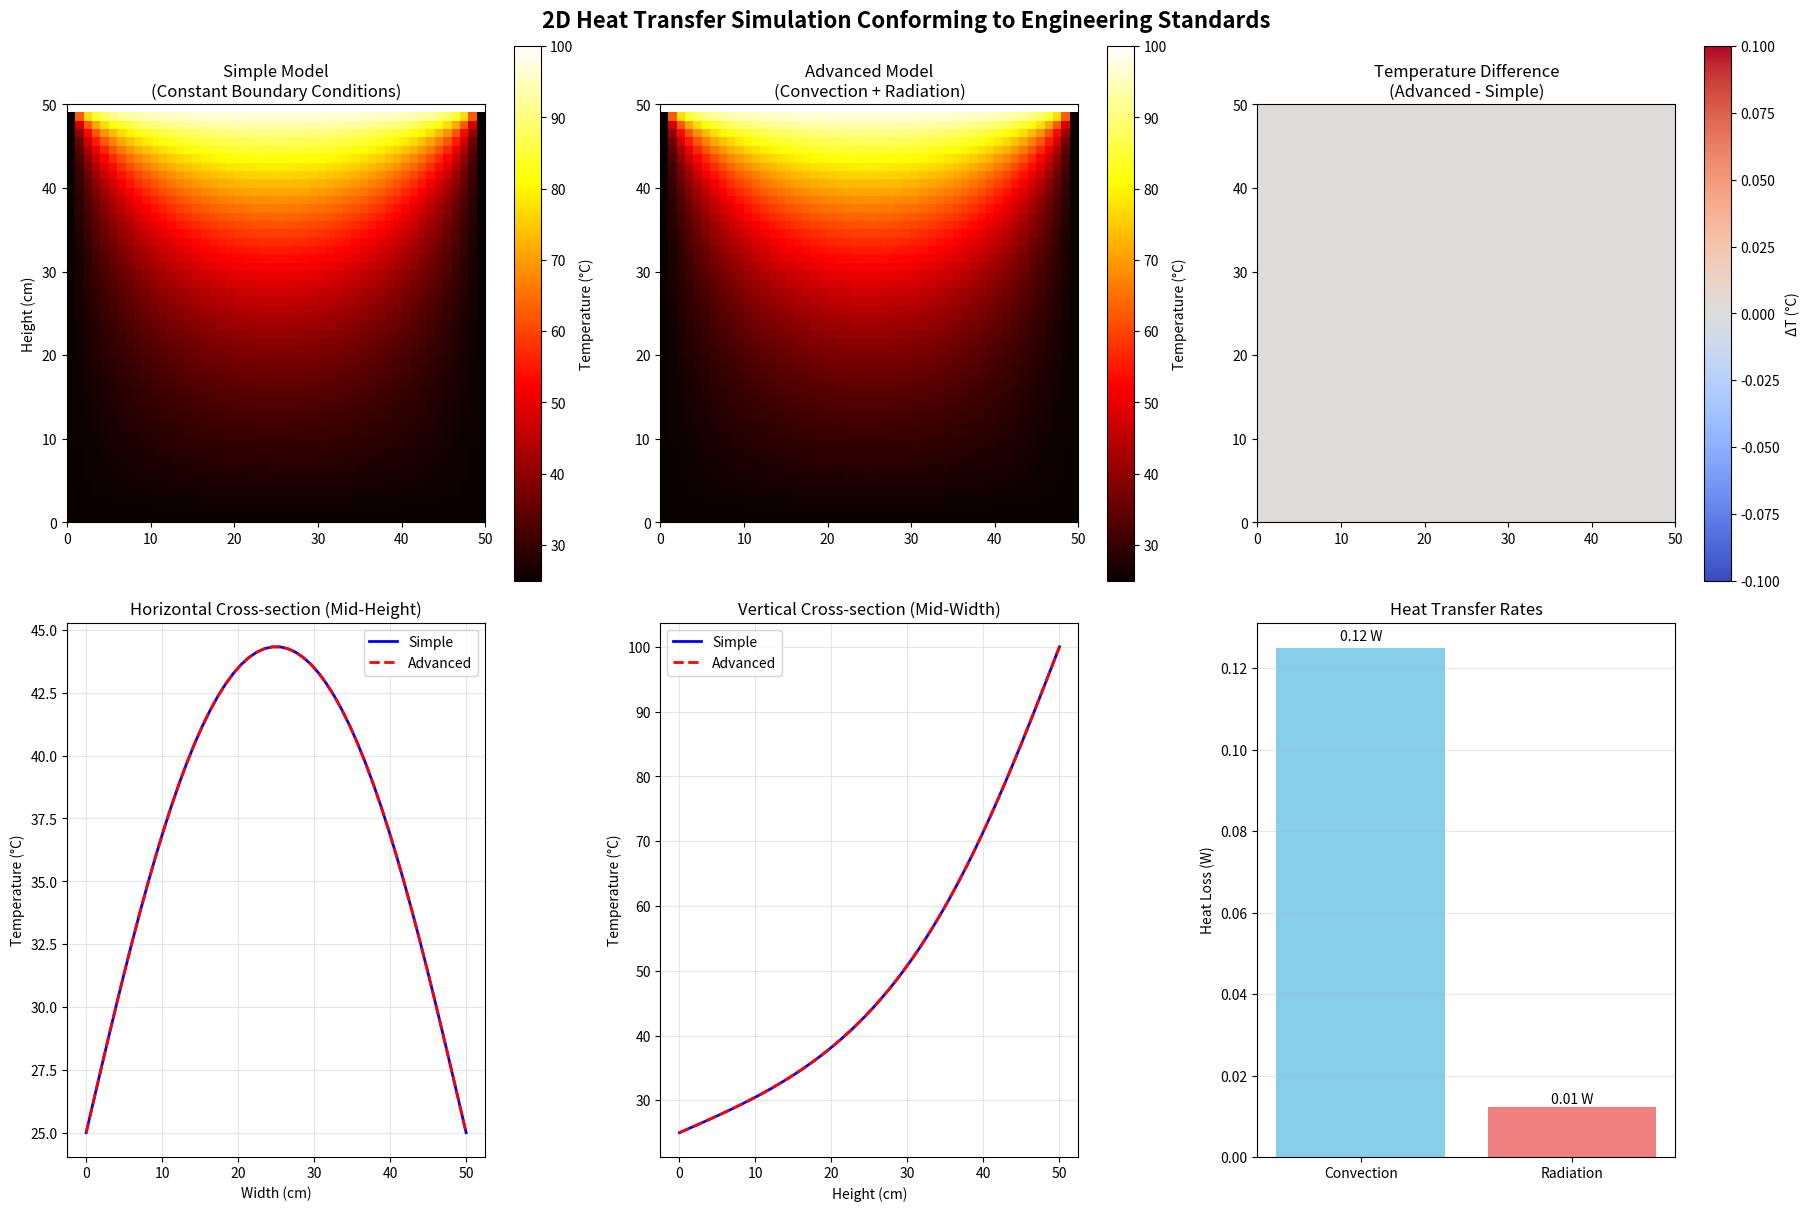

The matplotlib source for this figure:
import numpy as np
import matplotlib.pyplot as plt
import time

class HeatTransferSimulation:
    # 2D heat transfer simulation conforming to engineering standards
    # - Includes Conduction, Convection, and Radiation effects
    # - Realistic material properties and boundary conditions
    # - Optimized for engineering applications

    def __init__(self):
        # Geometric parameters
        self.WIDTH = 50   # Number of grid points
        self.HEIGHT = 50  # Number of grid points
        self.L_W = 0.5    # Width (m)
        self.L_H = 0.5    # Height (m)
        self.thickness = 0.005  # Plate thickness (5mm)

        # Grid spacing
        self.DX = self.L_W / (self.WIDTH - 1)
        self.DY = self.L_H / (self.HEIGHT - 1)

        # Aluminum material properties (engineering values)
        self.k = 237      # Thermal conductivity (W/m·K)
        self.rho = 2700   # Density (kg/m³)
        self.cp = 900     # Specific heat (J/kg·K)
        self.ALPHA = self.k / (self.rho * self.cp)  # Thermal diffusivity
        self.emissivity = 0.09  # Emissivity for aluminum (polished)

        # Environmental conditions
        self.T_ambient = 25.0     # Ambient temperature (°C)
        self.T_hot_surface = 100.0  # Hot surface temperature (°C)

        # Heat transfer coefficients (engineering values)
        self.h_natural_conv = 8.0   # Natural convection (W/m²·K) - horizontal plate
        self.h_forced_conv = 25.0   # Forced convection (W/m²·K) - if airflow present

        # Stefan-Boltzmann constant
        self.sigma = 5.67e-8  # W/(m²·K⁴)

        # Time step - for stability
        self.DT = 0.2 * min(self.DX**2, self.DY**2) / self.ALPHA

        # Convergence criteria
        self.CONVERGENCE_THRESHOLD = 1e-4
        self.MAX_ITERATIONS = 50000

        print(f"Simulation Parameters:")
        print(f"- Thermal diffusivity: {self.ALPHA:.2e} m²/s")
        print(f"- Time step: {self.DT:.2e} s")
        print(f"- Grid resolution: {self.DX*1000:.2f} mm")
        print(f"- Natural convection h: {self.h_natural_conv} W/m²·K")

    def calculate_convection_heat_flux(self, T_surface):
        # Calculate convective heat flux
        return self.h_natural_conv * (T_surface - self.T_ambient)

    def calculate_radiation_heat_flux(self, T_surface):
        # Calculate radiative heat flux (Stefan-Boltzmann)
        T_s_K = T_surface + 273.15  # Convert to Kelvin
        T_amb_K = self.T_ambient + 273.15
        return self.emissivity * self.sigma * (T_s_K**4 - T_amb_K**4)

    def apply_convection_boundary(self, grid, i, j):
        # Apply convection boundary condition
        # Newton's law of cooling: -k(∂T/∂n) = h(T - T_ambient)
        q_conv = self.calculate_convection_heat_flux(grid[i, j])
        q_rad = self.calculate_radiation_heat_flux(grid[i, j])
        total_heat_flux = q_conv + q_rad

        # Convert heat flux to temperature change
        return total_heat_flux / (self.k / self.DX)

    def run_simulation(self, use_convection_radiation=True):
        # Main simulation loop
        # Initial temperature grid
        grid = np.full((self.HEIGHT, self.WIDTH), self.T_ambient)
        grid_prev = grid.copy()

        # Hot surface (top edge)
        grid[-1, :] = self.T_hot_surface

        print(f"\n{'='*60}")
        print("2D HEAT TRANSFER SIMULATION STARTED")
        print(f"Convection/Radiation: {'ON' if use_convection_radiation else 'OFF'}")
        print(f"{'='*60}")

        start_time = time.time()
        iteration = 0
        max_change = float('inf')

        while max_change > self.CONVERGENCE_THRESHOLD and iteration < self.MAX_ITERATIONS:
            # 2D heat equation for internal points
            grid[1:-1, 1:-1] = grid[1:-1, 1:-1] + self.ALPHA * self.DT * (
                (grid[2:, 1:-1] - 2 * grid[1:-1, 1:-1] + grid[:-2, 1:-1]) / self.DY**2 +
                (grid[1:-1, 2:] - 2 * grid[1:-1, 1:-1] + grid[1:-1, :-2]) / self.DX**2
            )

            if use_convection_radiation:
                # Convection + Radiation boundary conditions
                # Bottom edge (cooling surface)
                for j in range(1, self.WIDTH-1):
                    heat_loss = self.apply_convection_boundary(grid, 0, j)
                    grid[0, j] -= heat_loss * self.DT / (self.rho * self.cp * self.thickness)

                # Side edges
                for i in range(1, self.HEIGHT-1):
                    # Left edge
                    heat_loss = self.apply_convection_boundary(grid, i, 0)
                    grid[i, 0] -= heat_loss * self.DT / (self.rho * self.cp * self.thickness)

                    # Right edge
                    heat_loss = self.apply_convection_boundary(grid, i, -1)
                    grid[i, -1] -= heat_loss * self.DT / (self.rho * self.cp * self.thickness)
            else:
                # Constant temperature boundary conditions (original)
                grid[0, :] = self.T_ambient   # Bottom
                grid[:, 0] = self.T_ambient   # Left
                grid[:, -1] = self.T_ambient  # Right

            # Top edge always at constant temperature
            grid[-1, :] = self.T_hot_surface

            # Convergence check
            max_change = np.max(np.abs(grid - grid_prev))
            grid_prev = grid.copy()

            if iteration % 2000 == 0 and iteration > 0:
                avg_temp = np.mean(grid)
                max_temp = np.max(grid)
                print(f"Iter: {iteration:5d} | Max Change: {max_change:.6f}°C | "
                      f"Avg.Temp: {avg_temp:.1f}°C | Max.Temp: {max_temp:.1f}°C")

            iteration += 1

        end_time = time.time()

        print(f"\n{'='*60}")
        print("SIMULATION COMPLETED")
        print(f"{'='*60}")
        print(f"Total iterations: {iteration}")
        print(f"Convergence: {max_change:.2e}°C")
        print(f"Simulation time: {end_time - start_time:.2f} seconds")
        print(f"Average temperature: {np.mean(grid):.2f}°C")
        print(f"Minimum temperature: {np.min(grid):.2f}°C")
        print(f"Maximum temperature: {np.max(grid):.2f}°C")

        return grid

    def calculate_heat_transfer_rates(self, grid):
        # Calculate heat transfer rates
        total_conv_loss = 0
        total_rad_loss = 0

        # Surface area calculations
        area_element = self.DX * self.DY

        # Bottom surface (cooling)
        for j in range(self.WIDTH):
            T_surf = grid[0, j]
            conv_flux = self.calculate_convection_heat_flux(T_surf)
            rad_flux = self.calculate_radiation_heat_flux(T_surf)

            total_conv_loss += conv_flux * area_element
            total_rad_loss += rad_flux * area_element

        # Side surfaces
        for i in range(self.HEIGHT):
            # Left surface
            T_surf = grid[i, 0]
            conv_flux = self.calculate_convection_heat_flux(T_surf)
            rad_flux = self.calculate_radiation_heat_flux(T_surf)
            total_conv_loss += conv_flux * area_element
            total_rad_loss += rad_flux * area_element

            # Right surface
            T_surf = grid[i, -1]
            conv_flux = self.calculate_convection_heat_flux(T_surf)
            rad_flux = self.calculate_radiation_heat_flux(T_surf)
            total_conv_loss += conv_flux * area_element
            total_rad_loss += rad_flux * area_element

        return total_conv_loss, total_rad_loss

    def plot_results(self, grid_simple, grid_advanced):
        # Plot results comparatively
        fig, axes = plt.subplots(2, 3, figsize=(18, 12), layout='constrained')
        fig.suptitle('2D Heat Transfer Simulation Conforming to Engineering Standards',
                     fontsize=16, fontweight='bold')

        extent = [0, self.L_W * 100, 0, self.L_H * 100]  # cm
        vmin = self.T_ambient
        vmax = self.T_hot_surface

        # Top row: Temperature distributions
        im1 = axes[0,0].imshow(grid_simple, cmap='hot', vmin=vmin, vmax=vmax,
                              origin='lower', extent=extent)
        axes[0,0].set_title('Simple Model\n(Constant Boundary Conditions)')
        axes[0,0].set_ylabel('Height (cm)')

        im2 = axes[0,1].imshow(grid_advanced, cmap='hot', vmin=vmin, vmax=vmax,
                              origin='lower', extent=extent)
        axes[0,1].set_title('Advanced Model\n(Convection + Radiation)')

        # Difference map
        diff = grid_advanced - grid_simple
        im3 = axes[0,2].imshow(diff, cmap='coolwarm', origin='lower', extent=extent)
        axes[0,2].set_title('Temperature Difference\n(Advanced - Simple)')
        plt.colorbar(im3, ax=axes[0,2], label='ΔT (°C)')

        # Bottom row: Cross-section plots
        mid_row = self.HEIGHT // 2
        mid_col = self.WIDTH // 2
        x_positions = np.linspace(0, self.L_W * 100, self.WIDTH)
        y_positions = np.linspace(0, self.L_H * 100, self.HEIGHT)

        # Horizontal cross-section (at mid-height)
        axes[1,0].plot(x_positions, grid_simple[mid_row, :], 'b-', label='Simple', linewidth=2)
        axes[1,0].plot(x_positions, grid_advanced[mid_row, :], 'r--', label='Advanced', linewidth=2)
        axes[1,0].set_xlabel('Width (cm)')
        axes[1,0].set_ylabel('Temperature (°C)')
        axes[1,0].set_title('Horizontal Cross-section (Mid-Height)')
        axes[1,0].legend()
        axes[1,0].grid(True, alpha=0.3)

        # Vertical cross-section (at mid-width)
        axes[1,1].plot(y_positions, grid_simple[:, mid_col], 'b-', label='Simple', linewidth=2)
        axes[1,1].plot(y_positions, grid_advanced[:, mid_col], 'r--', label='Advanced', linewidth=2)
        axes[1,1].set_xlabel('Height (cm)')
        axes[1,1].set_ylabel('Temperature (°C)')
        axes[1,1].set_title('Vertical Cross-section (Mid-Width)')
        axes[1,1].legend()
        axes[1,1].grid(True, alpha=0.3)

        # Heat transfer rates
        conv_loss, rad_loss = self.calculate_heat_transfer_rates(grid_advanced)
        total_loss = conv_loss + rad_loss

        categories = ['Convection', 'Radiation']
        values = [conv_loss, rad_loss]
        colors = ['skyblue', 'lightcoral']

        bars = axes[1,2].bar(categories, values, color=colors)
        axes[1,2].set_ylabel('Heat Loss (W)')
        axes[1,2].set_title('Heat Transfer Rates')
        axes[1,2].grid(True, axis='y', alpha=0.3)

        # Write values on bars
        for bar, value in zip(bars, values):
            height = bar.get_height()
            axes[1,2].text(bar.get_x() + bar.get_width()/2., height + height*0.01,
                          f'{value:.2f} W', ha='center', va='bottom')

        # Add colorbars
        plt.colorbar(im1, ax=axes[0,0], label='Temperature (°C)')
        plt.colorbar(im2, ax=axes[0,1], label='Temperature (°C)')

        plt.show()

        # Engineering analysis results
        print(f"\n{'='*60}")
        print("ENGINEERING ANALYSIS RESULTS")
        print(f"{'='*60}")
        print(f"Heat loss by convection: {conv_loss:.3f} W")
        print(f"Heat loss by radiation: {rad_loss:.3f} W")
        print(f"Total heat loss: {total_loss:.3f} W")
        print(f"Contribution of radiation: {(rad_loss/total_loss)*100:.1f}%")

        # Biot number check
        L_char = min(self.L_W, self.L_H) / 2  # Characteristic length
        Bi = self.h_natural_conv * L_char / self.k
        print(f"Biot number: {Bi:.4f} {'(Lumped system appropriate)' if Bi < 0.1 else '(Spatial analysis required)'}")

        # Heat transfer coefficient verification
        avg_surface_temp = np.mean(grid_advanced[0, :])  # Average of bottom surface
        h_effective = total_loss / (self.L_W * self.L_H * (avg_surface_temp - self.T_ambient))
        print(f"Effective h coefficient: {h_effective:.2f} W/m²·K")

def main():
    # Main program
    sim = HeatTransferSimulation()

    # Run two different simulations
    print("1) Running simple model...")
    grid_simple = sim.run_simulation(use_convection_radiation=False)

    print("\n2) Running advanced model...")
    grid_advanced = sim.run_simulation(use_convection_radiation=True)

    # Compare results
    sim.plot_results(grid_simple, grid_advanced)

if __name__ == "__main__":
    main()
